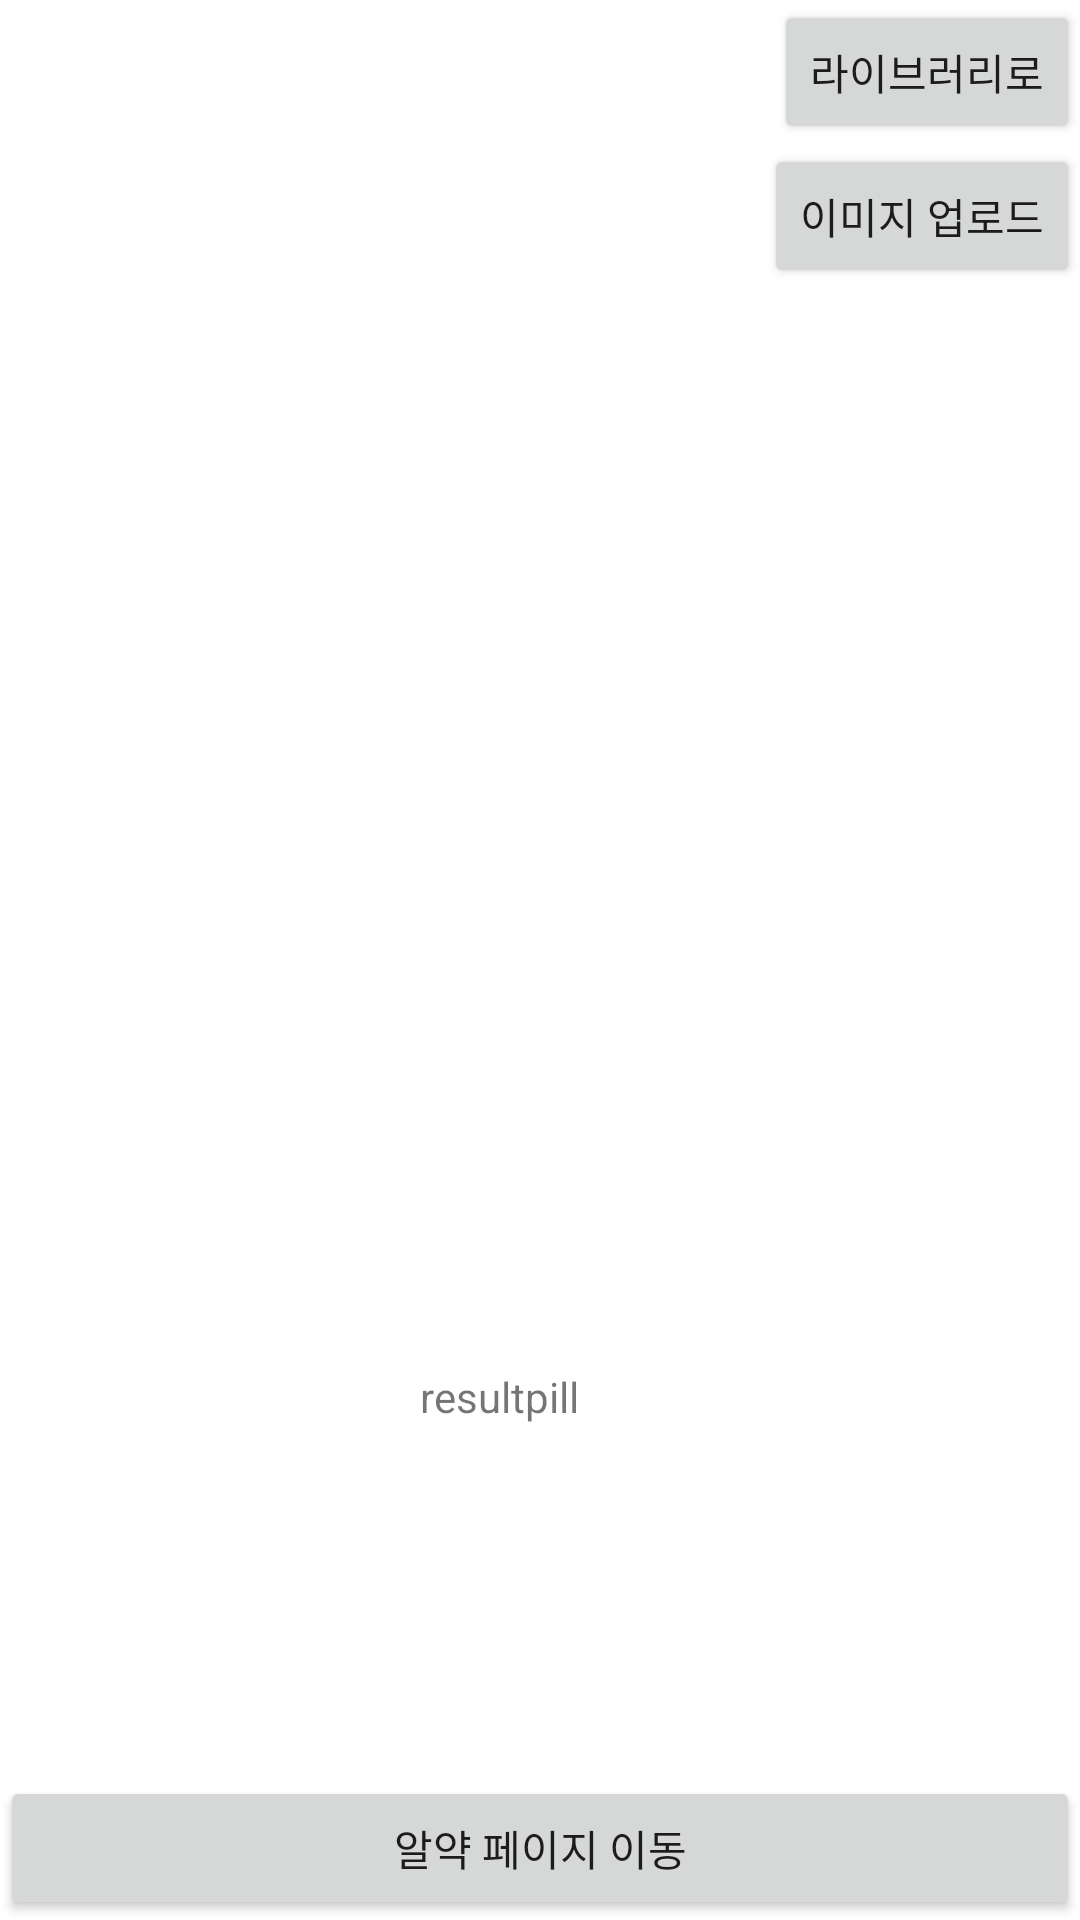

Write the Android layout XML for this screen, with the resource values it uses.
<!-- AndroidManifest.xml: application theme Theme.Bassic_kot -->
<!-- res/layout/activity_main.xml -->
<?xml version="1.0" encoding="utf-8"?>
<androidx.constraintlayout.widget.ConstraintLayout xmlns:android="http://schemas.android.com/apk/res/android"
    xmlns:app="http://schemas.android.com/apk/res-auto"
    xmlns:tools="http://schemas.android.com/tools"
    android:layout_width="match_parent"
    android:layout_height="match_parent"
    tools:context=".MainActivity">

    <Button
        android:id="@+id/movepeal"
        android:layout_width="0dp"
        android:layout_height="wrap_content"
        android:text="알약 페이지 이동"
        app:layout_constraintBottom_toBottomOf="parent"
        app:layout_constraintEnd_toEndOf="parent"
        app:layout_constraintHorizontal_bias="0.0"
        app:layout_constraintStart_toStartOf="parent" />

    <Button
        android:id="@+id/button2"
        android:layout_width="wrap_content"
        android:layout_height="wrap_content"
        android:text="@string/LibraryButton"
        app:layout_constraintEnd_toEndOf="parent"
        app:layout_constraintTop_toTopOf="parent" />

    <ImageView
        android:id="@+id/showImage"
        android:layout_width="wrap_content"
        android:layout_height="wrap_content"
        app:layout_constraintBottom_toTopOf="@+id/movepeal"
        app:layout_constraintEnd_toEndOf="parent"
        app:layout_constraintStart_toStartOf="parent"
        app:layout_constraintTop_toTopOf="parent"
        app:srcCompat="@drawable/ic_launcher_background" />

    <Button
        android:id="@+id/load_image"
        android:layout_width="wrap_content"
        android:layout_height="wrap_content"
        android:text="@string/Image_Upload"
        app:layout_constraintEnd_toEndOf="parent"
        app:layout_constraintTop_toBottomOf="@+id/button2" />

    <TextView
        android:id="@+id/textView23"
        android:layout_width="wrap_content"
        android:layout_height="wrap_content"
        android:layout_marginEnd="167dp"
        android:layout_marginBottom="165dp"
        android:text="resultpill"
        app:layout_constraintBottom_toBottomOf="parent"
        app:layout_constraintEnd_toEndOf="parent" />

</androidx.constraintlayout.widget.ConstraintLayout>
<!-- resources referenced by this layout -->
<resources>
  <string name="Image_Upload">이미지 업로드</string>
  <string name="LibraryButton">라이브러리로</string>
  <style name="Theme.Bassic_kot" parent="Theme.MaterialComponents.DayNight.DarkActionBar">
          
          <item name="colorPrimary">@color/purple_500</item>
          <item name="colorPrimaryVariant">@color/purple_700</item>
          <item name="colorOnPrimary">@color/white</item>
          
          <item name="colorSecondary">@color/teal_200</item>
          <item name="colorSecondaryVariant">@color/teal_700</item>
          <item name="colorOnSecondary">@color/black</item>
          
          <item name="android:statusBarColor" tools:targetApi="l">?attr/colorPrimaryVariant</item>
          
      </style>
  <!-- not gathered from this repository: default colours our renderer supplied (Android Studio template values) -->
  <color name="purple_500">#FF6200EE</color>
  <color name="purple_700">#FF3700B3</color>
  <color name="teal_200">#FF03DAC5</color>
  <color name="teal_700">#FF018786</color>
  <color name="black">#FF000000</color>
  <color name="white">#FFFFFFFF</color>
</resources>
